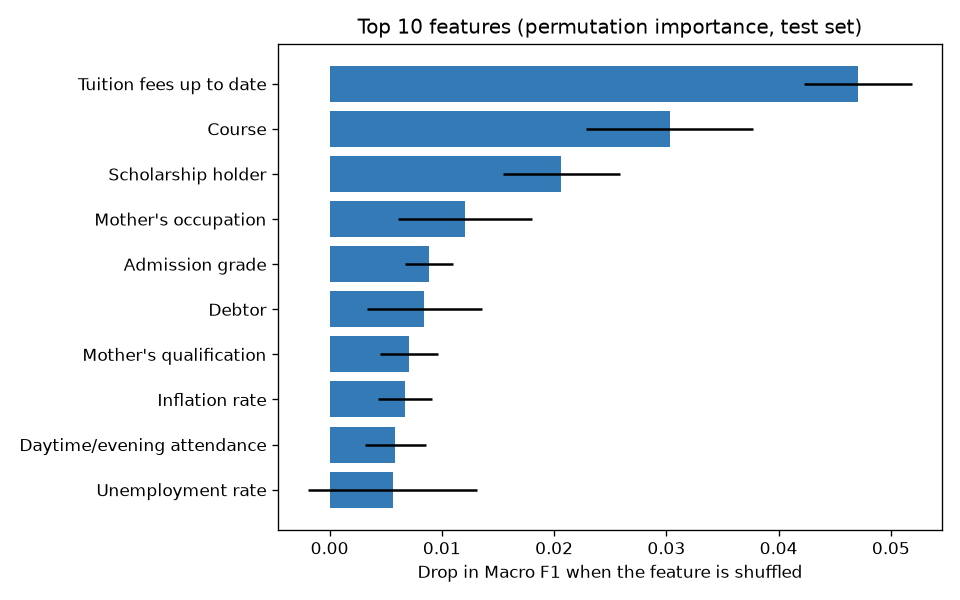

The file beside this chart, header and first rows:
Feature, Macro F1 drop, Std
Tuition fees up to date, 0.04706, 0.004806
Course, 0.03029, 0.007454
Scholarship holder, 0.02065, 0.005236
Mother's occupation, 0.01205, 0.005958
Admission grade, 0.008833, 0.002154
Debtor, 0.008447, 0.005142
Mother's qualification, 0.007072, 0.002565
Inflation rate, 0.006687, 0.002402
Daytime/evening attendance, 0.005854, 0.002717
Unemployment rate, 0.00563, 0.007532
GDP, 0.005187, 0.003601
Age at enrollment, 0.004683, 0.008208
Gender, 0.004674, 0.00339
Previous qualification (grade), 0.004496, 0.006065
Marital status, 0.004152, 0.003495
Father's occupation, 0.002196, 0.005425
Displaced, 0.0007987, 0.00278
Nacionality, 0.0003555, 0.0006778
International, 0.0002094, 0.0007915
Educational special needs, 7.697188408390953e-05, 0.000257
Previous qualification, -0.0009867, 0.004344
Application order, -0.0025, 0.003331
Application mode, -0.004046, 0.005821
Father's qualification, -0.005501, 0.007417
